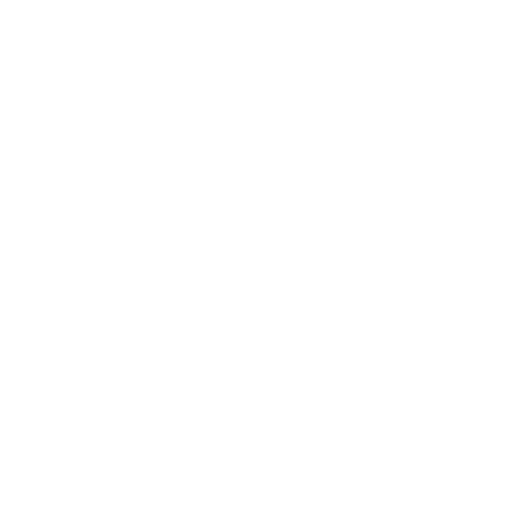
t = 0.00 s
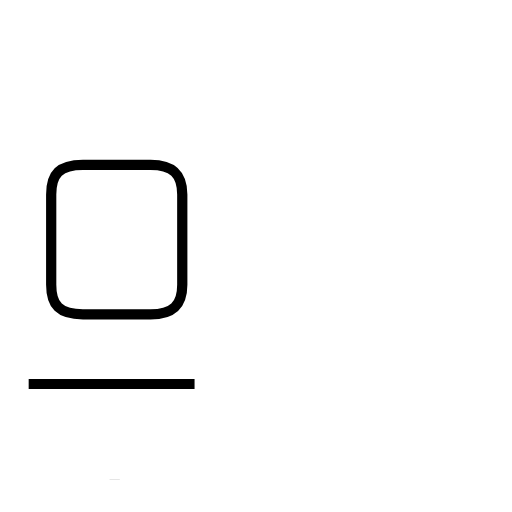
t = 2.00 s
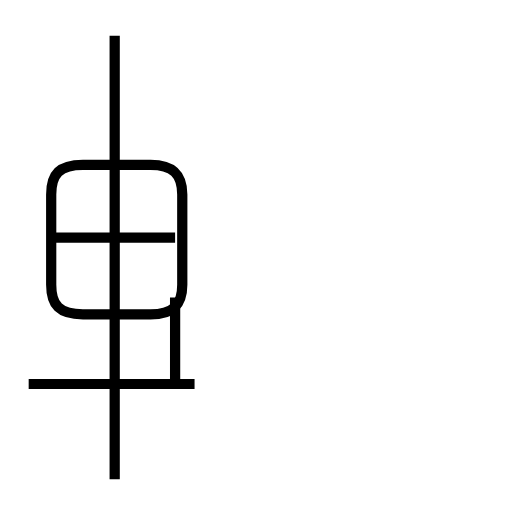
t = 3.92 s
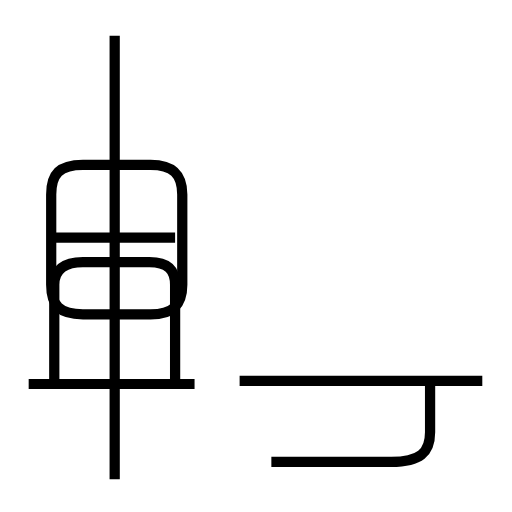
t = 6.05 s
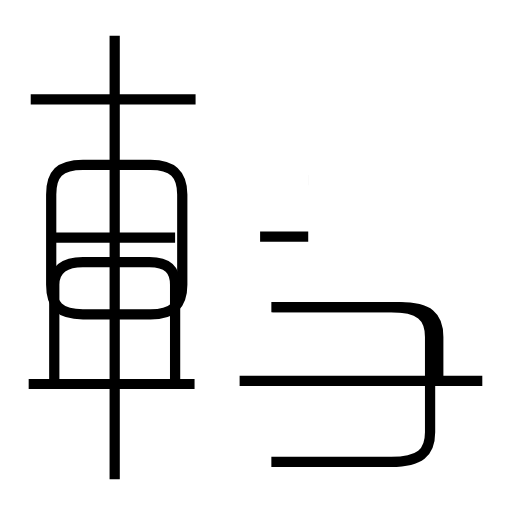
t = 7.99 s
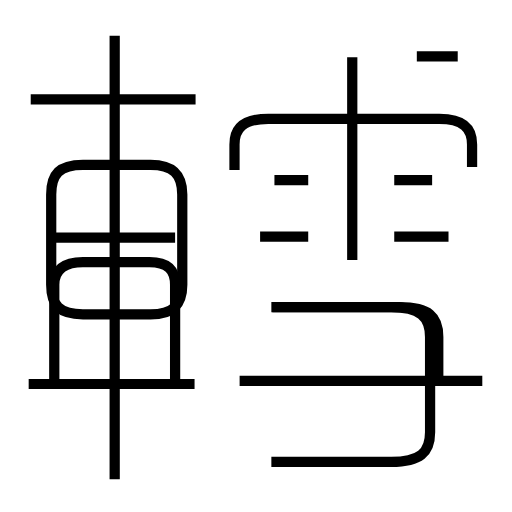
t = 10.00 s

The animated SVG that drew these frames (rendered in a browser with its animation timeline set to each time). Animation: 16 SMIL elements (animate=16); frames cover the first 10.00 s.

<?xml version='1.0' encoding='utf-8'?>
<svg viewBox="0.0 -6.0 50.0 50.0" version="1.1" xmlns="http://www.w3.org/2000/svg"><rect x="-1000" y="-1000" width="2000" height="2000" stroke="white" fill="white" /><g style="fill:none;stroke:#000000;stroke-width:1"><path d="M 8.1 -13.3 L 14.7 -13.3 C 16.9 -13.3 17.8 -14.2 17.8 -16.2 L 17.8 -25.0 C 17.8 -27.0 16.9 -27.9 14.7 -27.9 L 8.1 -27.9 C 5.8 -27.9 5.0 -27.0 5.0 -25.0 L 5.0 -16.2 C 5.0 -14.2 5.8 -13.3 8.1 -13.3 Z " transform="translate(0.0 38.0)" stroke-dasharray="50.52311892906568" stroke-dashoffset="50.52311892906568"><animate attributeName="stroke-dashoffset" from="50.52311892906568" to="0" dur="1.5156935678719703s" begin="0s; anim_end.end" fill="freeze" id="anim0" /></path><path d="M 19.0 -6.5 L 2.8 -6.5 " transform="translate(0.0 38.0)" stroke-dasharray="16.2" stroke-dashoffset="16.2"><animate attributeName="stroke-dashoffset" from="16.2" to="0" dur="0.486s" begin="anim0.end" fill="freeze" id="anim1" /></path><path d="M 11.2 2.8 L 11.2 -40.5 " transform="translate(0.0 38.0)" stroke-dasharray="43.3" stroke-dashoffset="43.3"><animate attributeName="stroke-dashoffset" from="43.3" to="0" dur="1.299s" begin="anim1.end" fill="freeze" id="anim2" /></path><path d="M 17.1 -20.8 L 5.0 -20.8 " transform="translate(0.0 38.0)" stroke-dasharray="12.100000000000001" stroke-dashoffset="12.100000000000001"><animate attributeName="stroke-dashoffset" from="12.100000000000001" to="0" dur="0.36300000000000004s" begin="anim2.end" fill="freeze" id="anim3" /></path><path d="M 17.1 -6.5 L 17.1 -16.2 C 17.1 -17.6 16.4 -18.4 14.6 -18.4 L 8.1 -18.4 C 6.2 -18.4 5.3 -17.6 5.3 -16.2 L 5.3 -6.5 " transform="translate(0.0 38.0)" stroke-dasharray="33.79031518742562" stroke-dashoffset="33.79031518742562"><animate attributeName="stroke-dashoffset" from="33.79031518742562" to="0" dur="1.0137094556227686s" begin="anim3.end" fill="freeze" id="anim4" /></path><path d="M 47.1 -6.8 L 23.4 -6.8 " transform="translate(0.0 38.0)" stroke-dasharray="23.700000000000003" stroke-dashoffset="23.700000000000003"><animate attributeName="stroke-dashoffset" from="23.700000000000003" to="0" dur="0.7110000000000001s" begin="anim4.end" fill="freeze" id="anim5" /></path><path d="M 26.5 1.1 L 38.2 1.1 C 41.0 1.1 42.0 0.2 42.0 -1.8 L 42.0 -11.1 C 42.0 -13.1 41.0 -14.0 38.2 -14.0 L 26.5 -14.0 " transform="translate(0.0 38.0)" stroke-dasharray="43.76388992124506" stroke-dashoffset="43.76388992124506"><animate attributeName="stroke-dashoffset" from="43.76388992124506" to="0" dur="1.3129166976373516s" begin="anim5.end" fill="freeze" id="anim6" /></path><path d="M 19.1 -34.3 L 3.0 -34.3 " transform="translate(0.0 38.0)" stroke-dasharray="16.1" stroke-dashoffset="16.1"><animate attributeName="stroke-dashoffset" from="16.1" to="0" dur="0.48300000000000004s" begin="anim6.end" fill="freeze" id="anim7" /></path><path d="M 30.1 -20.9 L 25.4 -20.9 " transform="translate(0.0 38.0)" stroke-dasharray="4.700000000000003" stroke-dashoffset="4.700000000000003"><animate attributeName="stroke-dashoffset" from="4.700000000000003" to="0" dur="0.14100000000000007s" begin="anim7.end" fill="freeze" id="anim8" /></path><path d="M 42.8 -6.8 L 42.8 -11.1 C 42.8 -13.1 41.9 -14.0 39.0 -14.0 L 26.6 -14.0 " transform="translate(0.0 38.0)" stroke-dasharray="22.254199497854742" stroke-dashoffset="22.254199497854742"><animate attributeName="stroke-dashoffset" from="22.254199497854742" to="0" dur="0.6676259849356423s" begin="anim8.end" fill="freeze" id="anim9" /></path><path d="M 30.1 -26.4 L 26.8 -26.4 " transform="translate(0.0 38.0)" stroke-dasharray="3.3000000000000007" stroke-dashoffset="3.3000000000000007"><animate attributeName="stroke-dashoffset" from="3.3000000000000007" to="0" dur="0.09900000000000002s" begin="anim9.end" fill="freeze" id="anim10" /></path><path d="M 43.8 -20.9 L 38.5 -20.9 " transform="translate(0.0 38.0)" stroke-dasharray="5.299999999999997" stroke-dashoffset="5.299999999999997"><animate attributeName="stroke-dashoffset" from="5.299999999999997" to="0" dur="0.15899999999999992s" begin="anim10.end" fill="freeze" id="anim11" /></path><path d="M 46.1 -27.7 L 46.1 -29.9 C 46.1 -31.5 45.2 -32.4 42.9 -32.4 L 26.2 -32.4 C 23.8 -32.4 22.9 -31.5 22.9 -29.9 L 22.9 -27.4 " transform="translate(0.0 38.0)" stroke-dasharray="30.80710803503967" stroke-dashoffset="30.80710803503967"><animate attributeName="stroke-dashoffset" from="30.80710803503967" to="0" dur="0.9242132410511901s" begin="anim11.end" fill="freeze" id="anim12" /></path><path d="M 34.4 -18.6 L 34.4 -38.4 " transform="translate(0.0 38.0)" stroke-dasharray="19.799999999999997" stroke-dashoffset="19.799999999999997"><animate attributeName="stroke-dashoffset" from="19.799999999999997" to="0" dur="0.5939999999999999s" begin="anim12.end" fill="freeze" id="anim13" /></path><path d="M 42.2 -26.4 L 38.5 -26.4 " transform="translate(0.0 38.0)" stroke-dasharray="3.700000000000003" stroke-dashoffset="3.700000000000003"><animate attributeName="stroke-dashoffset" from="3.700000000000003" to="0" dur="0.11100000000000008s" begin="anim13.end" fill="freeze" id="anim14" /></path><path d="M 44.7 -38.5 L 24.6 -38.5" transform="translate(0.0 38.0)" stroke-dasharray="20.1" stroke-dashoffset="20.1"><animate attributeName="stroke-dashoffset" from="20.1" to="0" dur="0.603s" begin="anim14.end" fill="freeze" id="anim_end" /></path></g></svg>
